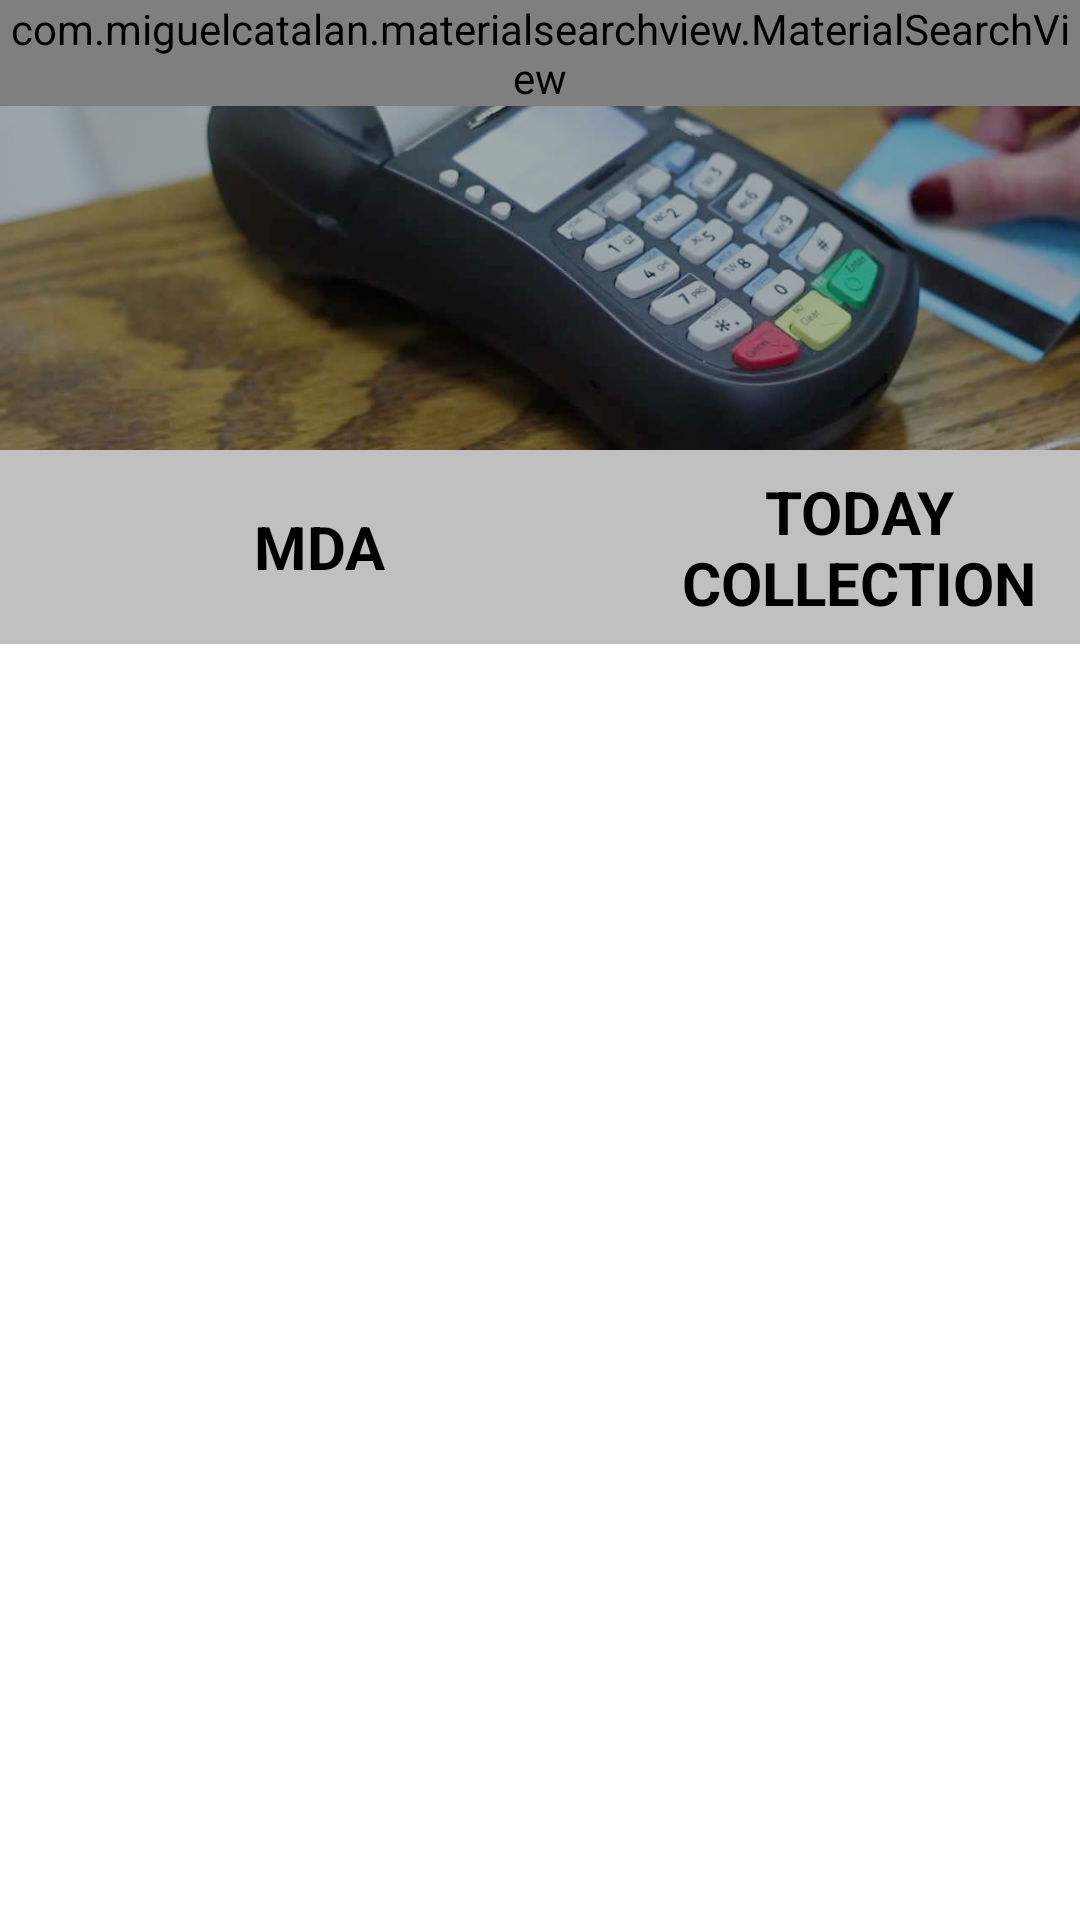

Produce the Android XML layout that renders to this screen, including the resource entries it uses.
<!-- AndroidManifest.xml: application theme AppTheme -->
<!-- res/layout/activity_mda.xml -->
<?xml version="1.0" encoding="utf-8"?>
<android.support.design.widget.CoordinatorLayout xmlns:android="http://schemas.android.com/apk/res/android"
    xmlns:app="http://schemas.android.com/apk/res-auto"
    xmlns:tools="http://schemas.android.com/tools"
    android:layout_width="match_parent"
    android:layout_height="match_parent"
    android:fitsSystemWindows="true"
    tools:context="com.ercasng.eze.igrmobile.ReportActivity">

    <android.support.design.widget.AppBarLayout
        android:id="@+id/app_bar"
        android:layout_width="match_parent"
        android:layout_height="@dimen/app_bar_height"
        android:fitsSystemWindows="true"
        android:theme="@style/AppTheme.AppBarOverlay">

        <android.support.design.widget.CollapsingToolbarLayout
            android:id="@+id/toolbar_layout"
            android:layout_width="match_parent"
            android:layout_height="match_parent"
            android:fitsSystemWindows="true"
            app:contentScrim="?attr/colorPrimary"
            app:layout_scrollFlags="scroll|exitUntilCollapsed">


            <ImageView
                android:id="@+id/expandedImage"
                android:layout_width="match_parent"
                android:layout_height="match_parent"
                android:scaleType="centerCrop"
                android:src="@drawable/photo"
                app:layout_collapseMode="parallax"
                app:layout_collapseParallaxMultiplier="0.7" />

            <android.support.v7.widget.Toolbar
                android:id="@+id/toolbar"
                android:layout_width="match_parent"
                android:layout_height="?attr/actionBarSize"
                app:layout_collapseMode="pin"
                app:popupTheme="@style/AppTheme.PopupOverlay">


            </android.support.v7.widget.Toolbar>

            <com.miguelcatalan.materialsearchview.MaterialSearchView
                android:id="@+id/search_view"
                android:layout_width="match_parent"
                android:layout_height="wrap_content" />

        </android.support.design.widget.CollapsingToolbarLayout>
    </android.support.design.widget.AppBarLayout>

    <android.support.v4.widget.NestedScrollView xmlns:android="http://schemas.android.com/apk/res/android"
        xmlns:tools="http://schemas.android.com/tools"
        android:layout_width="match_parent"
        android:layout_height="match_parent"
        android:background="@color/white"
        android:fillViewport="true"
        app:layout_behavior="@string/appbar_scrolling_view_behavior"
        tools:context="com.ercasng.eze.igrmobile.ReportActivity">

        <LinearLayout
            android:layout_width="fill_parent"
            android:layout_height="fill_parent"
            android:orientation="vertical">

            <include layout="@layout/table_header" />

            <android.support.v7.widget.RecyclerView
                android:id="@+id/recyclerview"
                android:layout_width="match_parent"
                android:layout_height="match_parent" />
        </LinearLayout>

    </android.support.v4.widget.NestedScrollView>


</android.support.design.widget.CoordinatorLayout>
<!-- res/layout/table_header.xml (included above) -->
<?xml version="1.0" encoding="utf-8"?>
<LinearLayout xmlns:android="http://schemas.android.com/apk/res/android"
    android:layout_width="match_parent"
    android:layout_height="wrap_content"
    android:background="#c0c0c0"
    android:orientation="horizontal">

    <TextView
        android:layout_width="0dp"
        android:layout_height="match_parent"
        android:layout_margin="7dp"
        android:layout_weight="3"
        android:gravity="center"
        android:text="MDA"
        android:textColor="@color/black"
        android:textSize="20sp"
        android:textStyle="bold" />

    <TextView
        android:layout_width="0dp"
        android:layout_height="match_parent"
        android:layout_margin="7dp"
        android:layout_weight="2"
        android:gravity="center"
        android:text="TODAY COLLECTION"
        android:textColor="@color/black"
        android:textSize="20sp"
        android:textStyle="bold" />

</LinearLayout>
<!-- resources referenced by this layout -->
<resources>
  <color name="black">#000000</color>
  <color name="white">#FFFFFF</color>
  <dimen name="app_bar_height">150dp</dimen>
  <!-- drawable photo: jpg bitmap (drawable, 79507 bytes) -->
  <style name="AppTheme" parent="AppTheme.Dark">
          
      </style>
  <style name="AppTheme.Dark" parent="Theme.AppCompat.NoActionBar">
          <item name="colorPrimary">@color/colorPrimary</item>
          <item name="colorPrimaryDark">@color/colorPrimaryDark</item>
          <item name="colorAccent">@color/colorAccent</item>
  
          <item name="android:windowBackground">@color/white</item>
  
          <item name="colorControlNormal">@color/monsoon</item>
          <item name="colorControlActivated">@color/highlight</item>
          <item name="colorControlHighlight">@color/highlight</item>
          <item name="android:textColorHint">@color/monsoon</item>
  
          <item name="colorButtonNormal">@color/primary_darker</item>
      </style>
  <color name="colorPrimary">#FF5722</color>
  <color name="colorPrimaryDark">#F4511E</color>
  <color name="colorAccent">#e65100</color>
  <color name="monsoon">#777777</color>
  <color name="highlight">#FFCCBC</color>
  <color name="primary_darker">#CC1D1D</color>
</resources>
